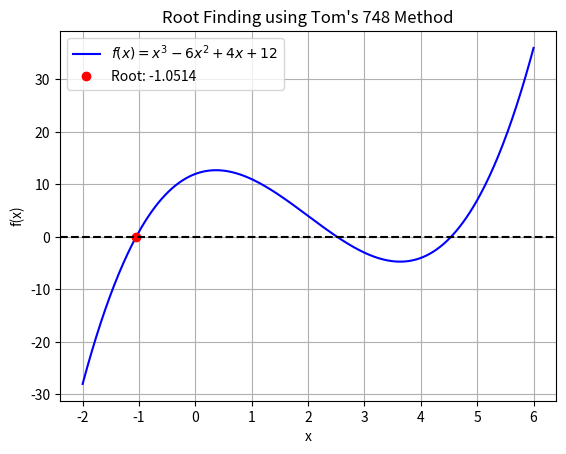

Write the Python code that produced this figure.
import numpy as np
from scipy.optimize import root_scalar
import matplotlib.pyplot as plt

# Define the function


def f(x):
    return x**3 - 6*x**2 + 4*x + 12


# Find the root using Tom's 748 method
result = root_scalar(f, method='toms748', bracket=[-2, 2])

# Plot the function and root
x = np.linspace(-2, 6, 400)
y = f(x)
plt.plot(x, y, label=r'$f(x) = x^3 - 6x^2 + 4x + 12$', color='blue')
plt.plot(result.root, f(result.root), 'o',
         label=f'Root: {result.root:.4f}', color='red')
plt.axhline(0, color='black', linestyle='--')
plt.title("Root Finding using Tom's 748 Method")
plt.xlabel('x')
plt.ylabel('f(x)')
plt.legend()
plt.grid()
plt.savefig('toms748-method.png')
plt.show()

# Print the result
print(f"Root found by Tom's 748 method: {result.root:.6f}")
print(
    f"Error: {abs(result.root - root_scalar(f, method='brentq', bracket=[-2, 2]).root):1.15e}")
print(f"Iterations: {result.iterations}")
